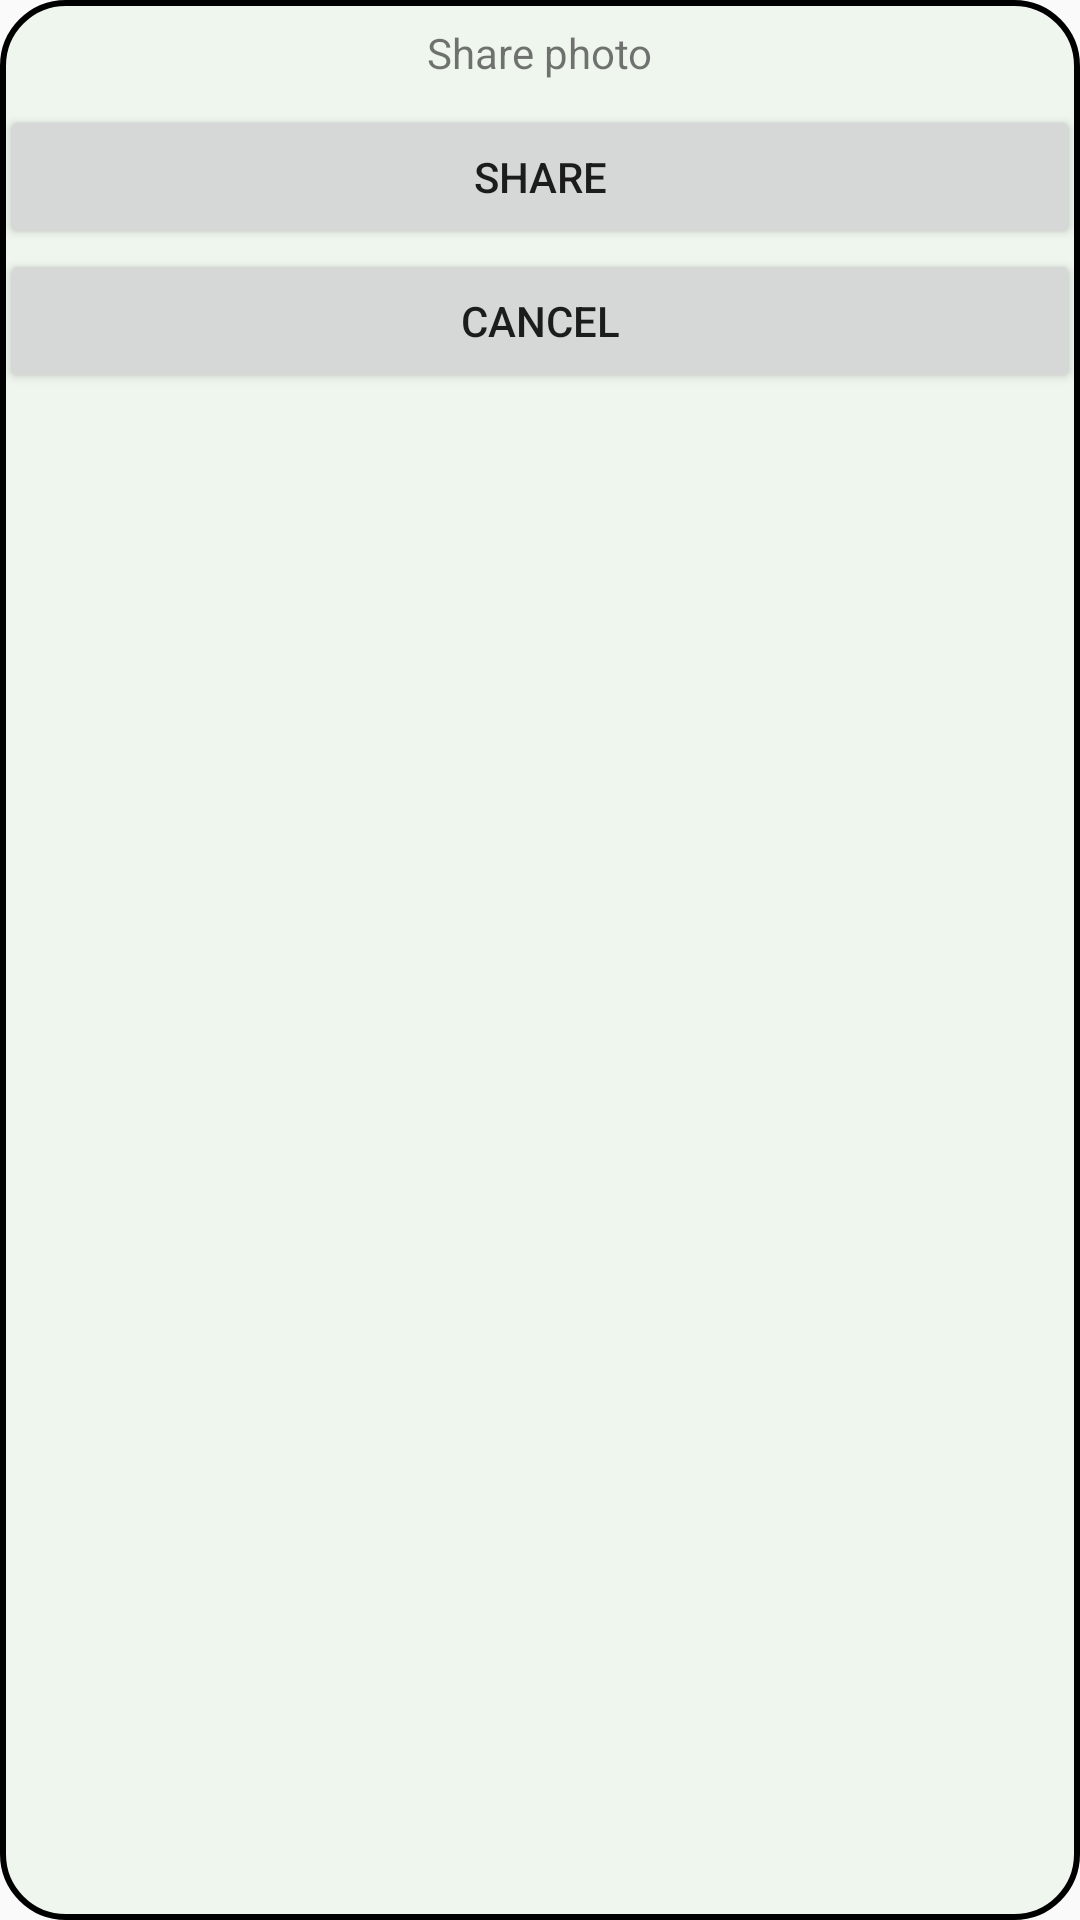

Android layout source for this screen:
<!-- AndroidManifest.xml: application theme AppTheme -->
<!-- res/layout/dialog_share_photo.xml -->
<?xml version="1.0" encoding="utf-8"?>
<LinearLayout xmlns:android="http://schemas.android.com/apk/res/android"
    android:layout_width="300dp"
    android:layout_height="wrap_content"
    android:layout_gravity="center"
    android:background="@drawable/dialog_background"
    android:orientation="vertical">

    <TextView
        android:layout_width="wrap_content"
        android:layout_height="wrap_content"
        android:layout_gravity="center_horizontal"
        android:padding="8dp"
        android:text="@string/share_photo" />

    <Button
        android:id="@+id/btn_share"
        android:layout_width="match_parent"
        android:layout_height="wrap_content"
        android:text="@string/share" />

    <Button
        android:id="@+id/btn_cancel"
        android:layout_width="match_parent"
        android:layout_height="wrap_content"
        android:text="@string/cancel" />


</LinearLayout>
<!-- resources referenced by this layout -->
<resources>
  <!-- drawable dialog_background (drawable) -->
  <?xml version="1.0" encoding="utf-8"?>
  <shape xmlns:android="http://schemas.android.com/apk/res/android"
      android:shape="rectangle">
      <solid android:color="#EFF6EE" />
  
      <stroke
          android:width="2dp"
          android:color="#000000" />
  
  
      <corners
          android:radius="@dimen/dialog_top_radius"/>
  
  
  </shape>
  <string name="cancel">Cancel</string>
  <string name="share">Share</string>
  <string name="share_photo">Share photo</string>
  <style name="AppTheme" parent="Theme.AppCompat.Light">
  		
  		<item name="colorPrimary">@color/colorPrimary</item>
  		<item name="colorPrimaryDark">@color/colorPrimaryDark</item>
  		<item name="colorAccent">@color/colorAccent</item>
  	</style>
  <dimen name="dialog_top_radius">21dp</dimen>
  <color name="colorPrimary">#6200EE</color>
  <color name="colorPrimaryDark">#3700B3</color>
  <color name="colorAccent">#03DAC5</color>
</resources>
